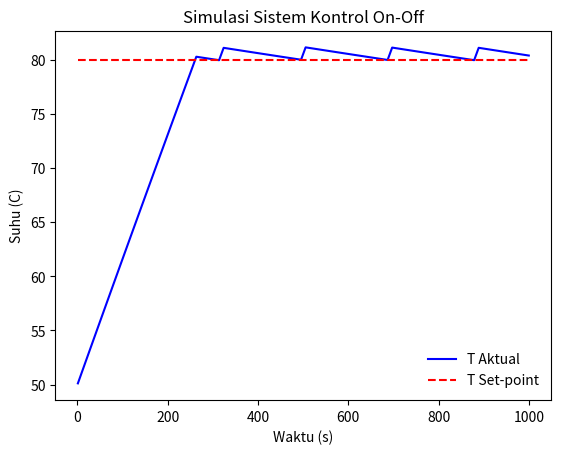

Generate this figure with matplotlib:
'''
[redacted]
[redacted]
Teknik Otomasi Pertanian
'''

import numpy as np
import matplotlib.pyplot as plt

# Inisialisasi parameter sistem
Tsp = 80 # T set poin (yang di inginkan)
R = 500  # Resistansi termal pemanas (ohm)
C = 4186  # Kapasitas termal (J/kg K)
To = 27.0  # Suhu lingkungan (oC)
k = 0.5  # Koefisien perpindahan panas
Vmin = 0 # voltase ketika kontroler off
Vmax = 500 # voltase ketika kontroller on

# Model sistem
def nilai_T(Ti, tn, ti, k, C, V):
    # sistem tangki pemanas (Tn) -> Tn = T(i+1) 
    Tn = Ti + (tn - ti)/C * (((V**2)/R) - (k*(Ti - To)))
    return Tn

time = np.linspace(1, 1000, 100)
Tactual = np.zeros(time.size)
Tsetp = np.zeros(time.size)
i = 0
T0 = 50
Ti = T0
Tn = T0
Tsetp[:] = Tsp

print("time", "error", "V", "T aktual")
for t in time:
    Ti = Tn
    # menghotung error
    err = Ti - Tsp
    # kontroller OnOff
    if err < 0:
        V = Vmax # pemanas hidup -> On
    else:
        V = Vmin # pemanas mati -> Off
    if i == 0:
        ti = 0

    # Hitung respon sistem
    Tn = nilai_T(Ti, t, ti, k, C, V)
    ti = t
    print(t, err, V, Tn)
    Tactual[i] = Tn
    # perulangan waktu selesai dan kembali ke atas
    i = i + 1

# Plot hasil simulasi
plt.title("Simulasi Sistem Kontrol On-Off")
plt.xlabel("Waktu (s)")
plt.ylabel("Suhu (C)")
plt.plot(time, Tactual, "-b", label="T Aktual")
plt.plot(time, Tsetp, "--r", label="T Set-point")
plt.legend(loc="lower right", frameon=False)
plt.show()
    
